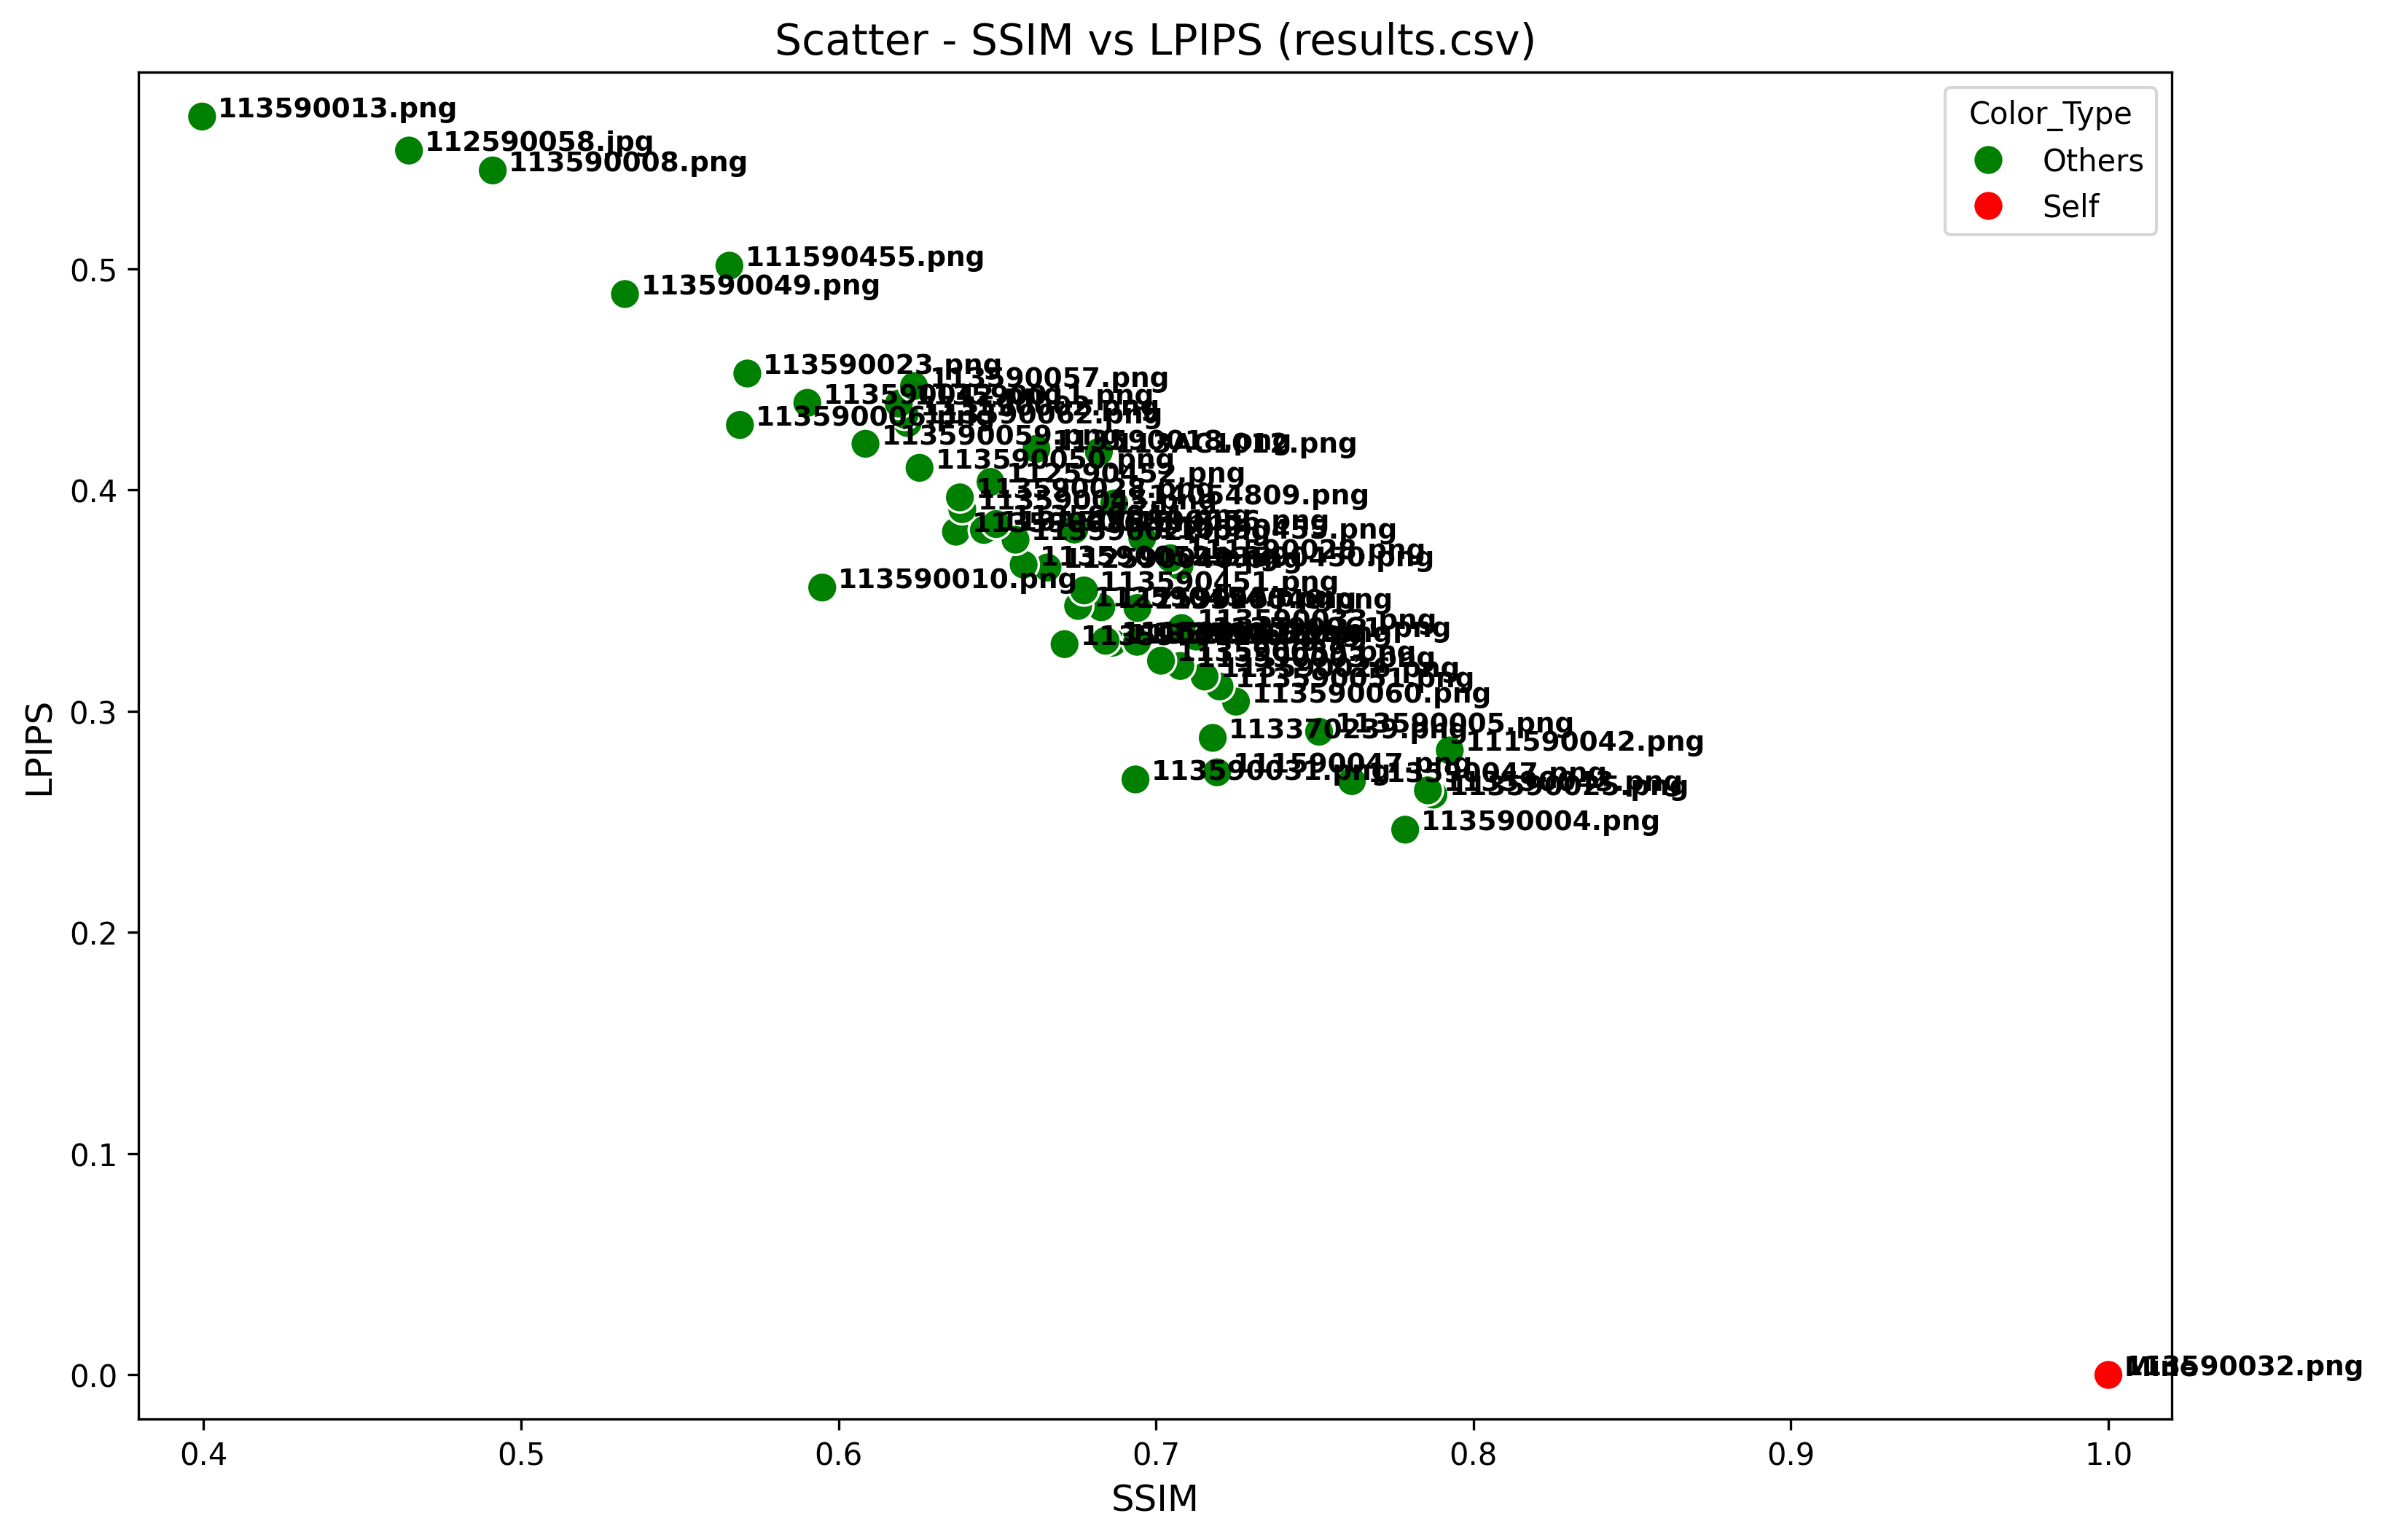

Values plotted in this chart, from the file beside it:
Student, LPIPS, SSIM
113590032.png, 0.0, 1.0
113590004.png, 0.2465, 0.7785
113590025.png, 0.2623, 0.7874
113590043.png, 0.2643, 0.7857
113590047.png, 0.2684, 0.7617
113590031.png, 0.2692, 0.6936
111590047.png, 0.2724, 0.7193
111590042.png, 0.2823, 0.7925
113370239.png, 0.288, 0.7179
113590005.png, 0.2908, 0.7514
113590060.png, 0.3044, 0.7252
113590051.png, 0.3112, 0.72
113590026.png, 0.3157, 0.7153
113590003.png, 0.3205, 0.7077
113590039.png, 0.3229, 0.7016
113590001.png, 0.3304, 0.6712
113590015.png, 0.331, 0.6863
113590021.png, 0.3314, 0.694
111590062.png, 0.3319, 0.6841
113590061.png, 0.3338, 0.7127
113590033.png, 0.3376, 0.7081
113590040.png, 0.3467, 0.6942
112590455.png, 0.347, 0.6828
112590454.png, 0.3476, 0.6755
113590451.png, 0.3546, 0.6774
113590010.png, 0.356, 0.5949
112590040.png, 0.365, 0.6658
113590450.png, 0.3658, 0.7074
113590052.png, 0.3663, 0.6583
111590028.png, 0.3692, 0.7046
113590022.png, 0.3776, 0.6558
110590455.png, 0.3783, 0.6957
113590036.png, 0.3812, 0.637
113AB0018.png, 0.382, 0.6458
113590056.png, 0.3822, 0.6743
113590044.png, 0.3846, 0.6497
113590045.png, 0.3914, 0.639
114054809.png, 0.394, 0.6869
113590028.png, 0.3967, 0.6382
112590452.png, 0.4037, 0.6479
113590050.png, 0.4101, 0.6255
113AC1012.png, 0.4173, 0.682
113590018.png, 0.4186, 0.6624
113590059.png, 0.4209, 0.6085
113590006.png, 0.4294, 0.569
113590062.png, 0.4303, 0.6218
113590002.png, 0.4341, 0.6209
113590011.png, 0.4391, 0.619
113590042.png, 0.4394, 0.5902
113590057.png, 0.447, 0.6238
113590023.png, 0.4527, 0.5713
113590049.png, 0.4886, 0.5328
111590455.png, 0.5015, 0.5657
113590008.png, 0.5445, 0.4911
112590058.jpg, 0.5535, 0.4647
113590013.png, 0.5689, 0.3996
